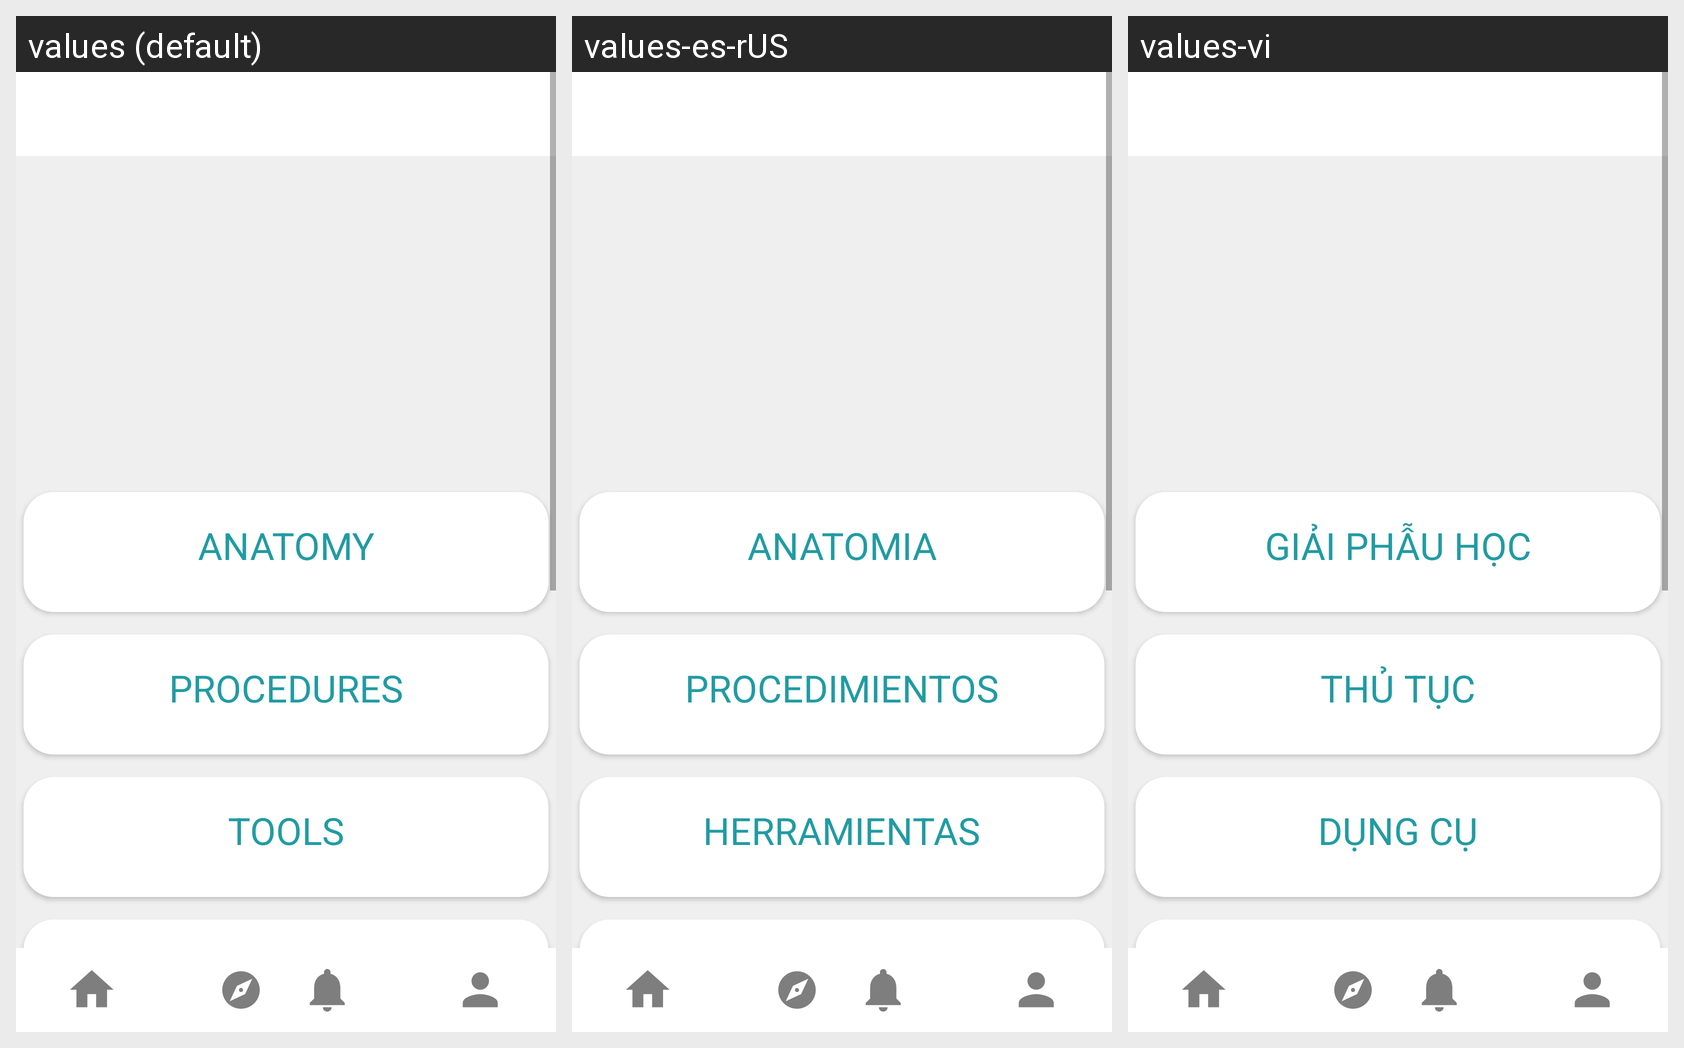

The same Android screen rendered under several of its app's locales, left to right. List the strings drawn on it with the default value and each locale's translation.
Android screen res/layout/activity_menu.xml rendered under 3 locales, left to right: values (default), values-es-rUS, values-vi. Device: Nexus 5 (rendered at 1080×1920; each locale shown at half size, 540×960, under a caption strip naming it); theme Theme.KidMD.
Strings drawn on this screen, with the default value and each locale's value (text and hints the layout hard-codes, and strings that could not be matched under every locale, appear in the picture but are not listed):

anatomy
  values: Anatomy
  values-es-rUS: Anatomia
  values-vi: Giải phẫu học

procedures
  values: Procedures
  values-es-rUS: Procedimientos
  values-vi: Thủ tục

Tools
  values: Tools
  values-es-rUS: Herramientas
  values-vi: Dụng cụ

sounds
  values: Sounds
  values-es-rUS: Sonidos
  values-vi: Sounds  [not translated; the default value is used]
